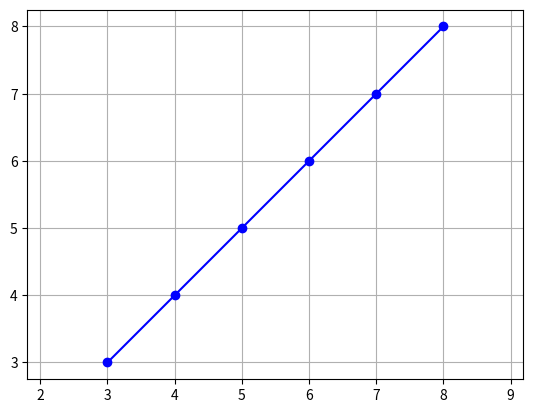

Reproduce this figure in Python.


import matplotlib.pyplot as plt

def DDA_drawing_line (x1 ,y1,x2,y2):

    dx = x2 - x1
    dy = y2 - y1
   
    steps = max (abs (dx), abs(dy))

    x_increment = dx / steps
    y_increment = dy / steps

    x = x1
    y = y1

    points_x = []
    points_y = []
    for i in range (steps+1):

         points_x.append(round(x))
         points_y.append(round(y))

         x = x + x_increment
         y = y + y_increment

    plt.plot(points_x, points_y, 'bo-')
    plt.grid(True)
    plt.axis('equal')
    plt.show()




DDA_drawing_line(3,3 ,8,8 )
